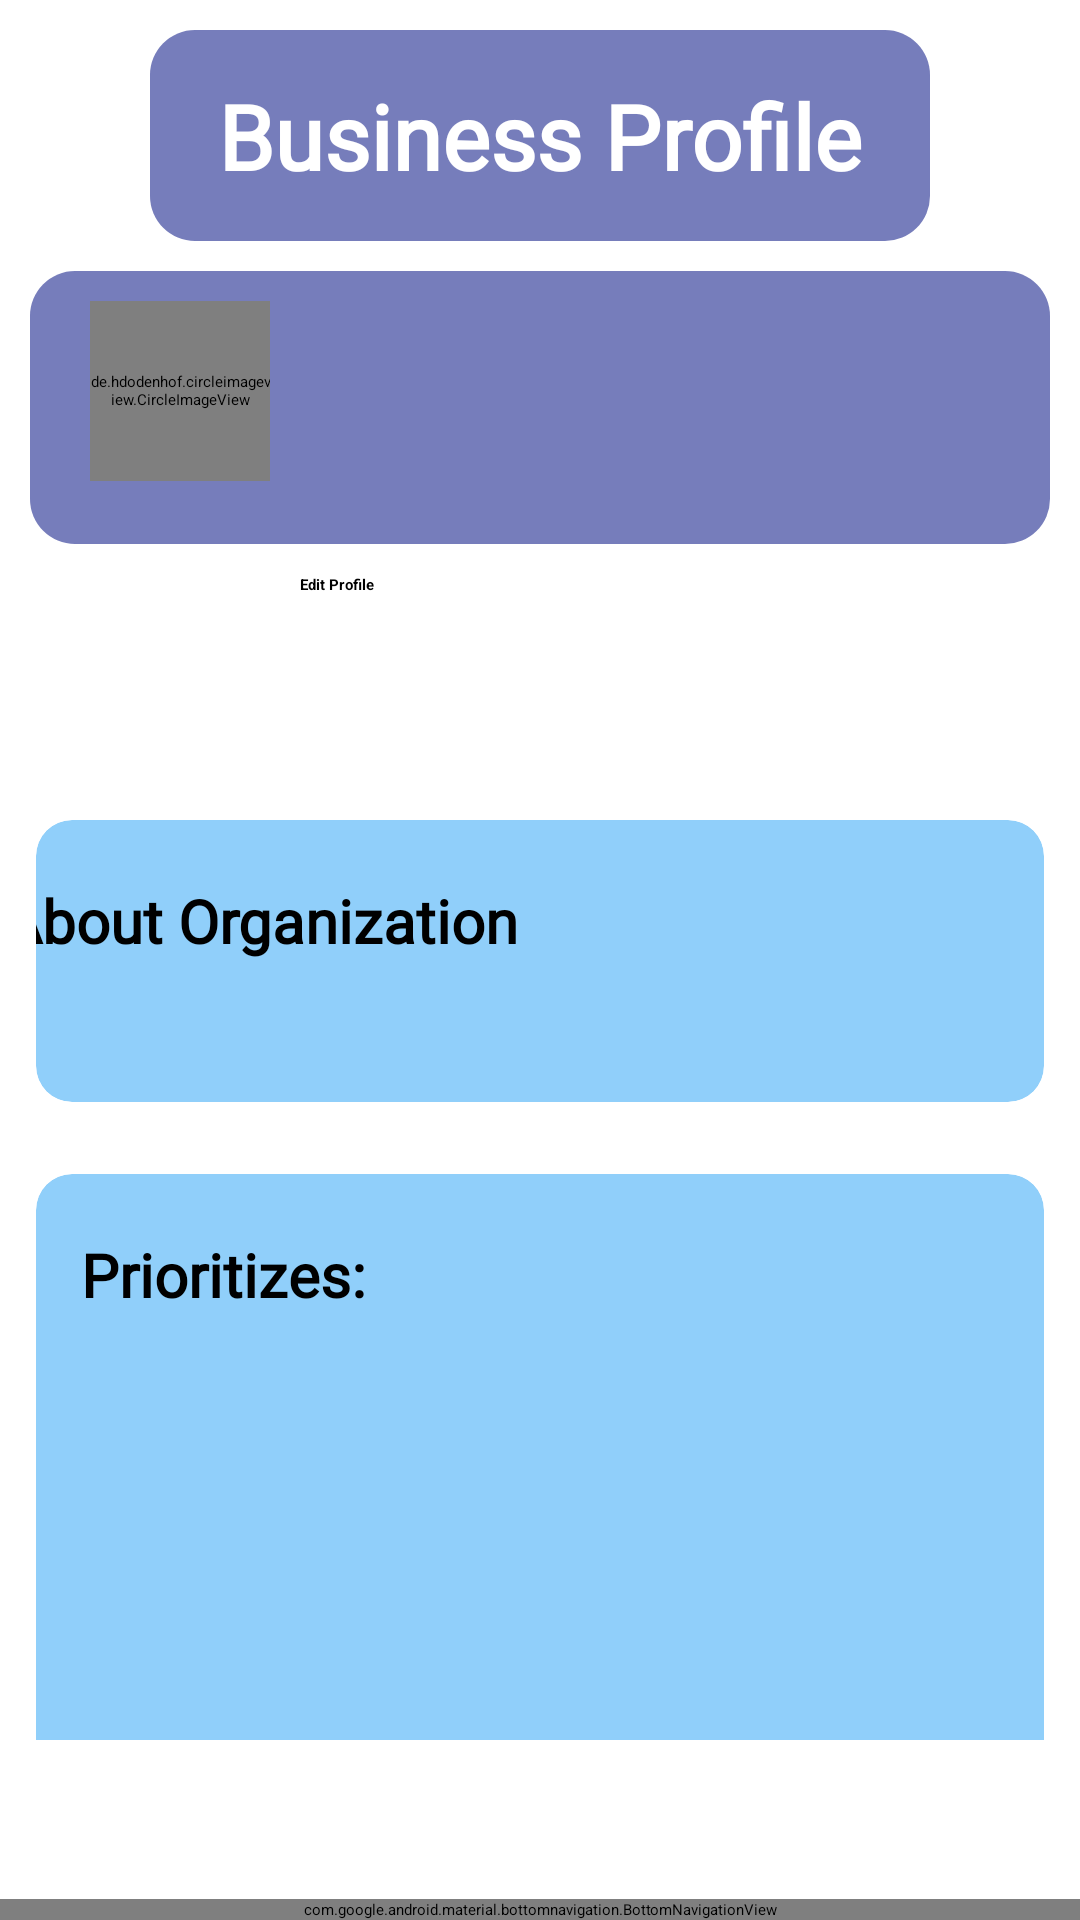

Here is an Android app screen rendered from its layout file. Give the layout XML and the strings, colors and styles it references.
<!-- AndroidManifest.xml: application theme Theme.FreelancerHomeScreen -->
<!-- res/layout/activity_profile_page.xml -->
<?xml version="1.0" encoding="utf-8"?>
<androidx.constraintlayout.widget.ConstraintLayout xmlns:android="http://schemas.android.com/apk/res/android"
    xmlns:app="http://schemas.android.com/apk/res-auto"
    xmlns:tools="http://schemas.android.com/tools"
    android:layout_width="match_parent"
    android:layout_height="match_parent"
    tools:context="com.example.freelancerhomescreen.MainActivity">

    <ScrollView
        android:layout_width="match_parent"
        android:layout_height="wrap_content"
        app:layout_constraintTop_toTopOf="parent"
        tools:layout_editor_absoluteX="0dp"
        android:paddingBottom="60dp">

        <LinearLayout
            android:id="@+id/linearLayout"
            android:layout_width="match_parent"
            android:layout_height="wrap_content"
            android:orientation="vertical">

            <TextView
                android:id="@+id/textView"
                android:layout_width="match_parent"
                android:layout_height="wrap_content"
                android:layout_gravity="center"
                android:layout_marginHorizontal="50dp"
                android:layout_marginTop="10dp"
                android:background="@drawable/pagetitle"
                android:fontFamily="@font/montserrat"
                android:gravity="center"
                android:padding="15dp"
                android:text="Business Profile"
                android:textStyle="bold"
                android:textColor="@color/white"
                android:textSize="30sp" />


            <LinearLayout
                android:layout_width="match_parent"
                android:layout_height="91dp"
                android:layout_marginLeft="10dp"
                android:layout_marginTop="10dp"

                android:layout_marginRight="10dp"
                android:background="@drawable/name"
                android:orientation="horizontal">

                <de.hdodenhof.circleimageview.CircleImageView
                    xmlns:app="http://schemas.android.com/apk/res-auto"
                    android:id="@+id/profile_image"
                    android:layout_width="60dp"
                    android:layout_height="60dp"
                    app:civ_border_width="2dp"
                    app:civ_border_color="#FF000000"/>

                <TextView
                    android:id="@+id/companyName"
                    android:layout_width="272dp"
                    android:layout_height="100dp"
                    android:layout_gravity="center"
                    android:fontFamily="@font/montserrat"
                    android:gravity="center_vertical|center_horizontal"
                    android:padding="15dp"
                    android:textColor="@color/white"
                    android:textStyle="bold"
                    android:textSize="25sp" />
            </LinearLayout>

            <Button
                android:id="@+id/editProfileBtn"
                android:layout_width="match_parent"
                android:layout_height="70dp"
                android:layout_marginHorizontal="100dp"
                android:layout_marginTop="10dp"
                android:backgroundTint="@color/cardview_dark_background"
                android:textStyle="bold"
                android:text="Edit Profile" />

            <androidx.cardview.widget.CardView

                android:layout_width="match_parent"
                android:layout_height="wrap_content"
                android:layout_rowWeight="1"
                android:layout_columnWeight="1"
                android:layout_margin="12dp"
                app:cardBackgroundColor="@color/boxColor"
                app:cardCornerRadius="12dp"
                app:cardElevation="2dp">

                <LinearLayout
                    android:layout_width="match_parent"
                    android:layout_height="match_parent"
                    android:gravity="center"
                    android:orientation="vertical">

                    <TextView
                        android:id="@+id/aboutOrg"
                        android:layout_width="358dp"
                        android:layout_height="wrap_content"
                        android:layout_marginTop="20dp"
                        android:layout_marginBottom="20dp"
                        android:fontFamily="@font/montserrat"
                        android:text="About Organization"
                        android:textStyle="bold"
                        android:textSize="20sp">

                    </TextView>

                    <TextView
                        android:layout_width="358dp"
                        android:id="@+id/aboutOrgInput"
                        android:layout_height="wrap_content"
                        android:layout_marginBottom="20dp"
                        android:fontFamily="@font/montserrat"
                        android:textAlignment="center">

                    </TextView>

                </LinearLayout>

            </androidx.cardview.widget.CardView>

            <androidx.cardview.widget.CardView

                android:layout_width="match_parent"
                android:layout_height="300dp"
                android:layout_rowWeight="1"
                android:layout_columnWeight="1"
                android:layout_margin="12dp"
                android:layout_marginBottom="100dp"
                app:cardBackgroundColor="@color/boxColor"
                app:cardCornerRadius="12dp"
                app:cardElevation="2dp">

                <LinearLayout
                    android:layout_width="match_parent"
                    android:layout_height="match_parent"

                    android:orientation="vertical">

                    <TextView
                        android:id="@+id/orgPrios"
                        android:layout_width="358dp"
                        android:layout_height="wrap_content"
                        android:layout_marginHorizontal="15dp"
                        android:layout_marginTop="20dp"
                        android:fontFamily="@font/montserrat"
                        android:gravity="top"
                        android:text="Prioritizes:"
                        android:textStyle="bold"
                        android:textSize="20sp">

                    </TextView>

                    <ListView
                        android:id="@+id/orgPriosInput"
                        android:layout_width="match_parent"
                        android:layout_height="match_parent"
                        android:layout_marginHorizontal="20dp"
                        android:layout_marginBottom="20dp"
                        />
                    <TextView
                        android:layout_width="match_parent"
                        android:layout_height="wrap_content"
                        android:id="@+id/noContentMsg"
                        android:textAlignment="center"
                        />

                </LinearLayout>
            </androidx.cardview.widget.CardView>


        </LinearLayout>
    </ScrollView>

    <com.google.android.material.bottomnavigation.BottomNavigationView
        android:id="@+id/bottomNavigationView"
        android:layout_width="match_parent"
        app:itemIconTint="@drawable/bottom_navigation_selector"
        android:layout_height="wrap_content"
        android:layout_alignParentBottom="true"
        android:background="@color/bannerColor"
        android:gravity="center"
        app:layout_constraintBottom_toBottomOf="parent"
        app:menu="@menu/bottom_nav_menu">

    </com.google.android.material.bottomnavigation.BottomNavigationView>

</androidx.constraintlayout.widget.ConstraintLayout>
<!-- resources referenced by this layout -->
<resources>
  <color name="bannerColor">#767DBB</color>
  <color name="boxColor">#90CFFA</color>
  <color name="white">#FFFFFFFF</color>
  <!-- drawable name (drawable) -->
  <?xml version="1.0" encoding="utf-8"?>
  <shape xmlns:android="http://schemas.android.com/apk/res/android"
      android:shape="rectangle">
  
      <solid
          android:color="@color/bannerColor"/>
  
      <corners
          android:radius="15dp"/>
  
      <padding
          android:top="10dp"
          android:bottom="10dp"
          android:left="20dp"
          android:right="20dp"/>
  
  
  </shape>
  <!-- drawable pagetitle (drawable) -->
  <?xml version="1.0" encoding="utf-8"?>
      <shape xmlns:android="http://schemas.android.com/apk/res/android"
          android:shape="rectangle">
  
          <solid
              android:color="@color/bannerColor"/>
  
          <corners
              android:radius="15dp"/>
  
          <padding
              android:top="10dp"
              android:bottom="10dp"
              android:left="20dp"
              android:right="20dp"/>
  
      </shape>
  <style name="Theme.FreelancerHomeScreen" parent="Theme.MaterialComponents.DayNight.DarkActionBar">
          
          <item name="colorPrimary">@color/purple_200</item>
          <item name="colorPrimaryVariant">@color/purple_700</item>
          <item name="colorOnPrimary">@color/black</item>
          
          <item name="colorSecondary">@color/teal_200</item>
          <item name="colorSecondaryVariant">@color/teal_200</item>
          <item name="colorOnSecondary">@color/black</item>
          
          <item name="android:statusBarColor">?attr/colorPrimaryVariant</item>
          
      </style>
  <color name="purple_200">#FFBB86FC</color>
  <color name="purple_700">#FF3700B3</color>
  <color name="black">#FF000000</color>
  <color name="teal_200">#FF03DAC5</color>
</resources>
